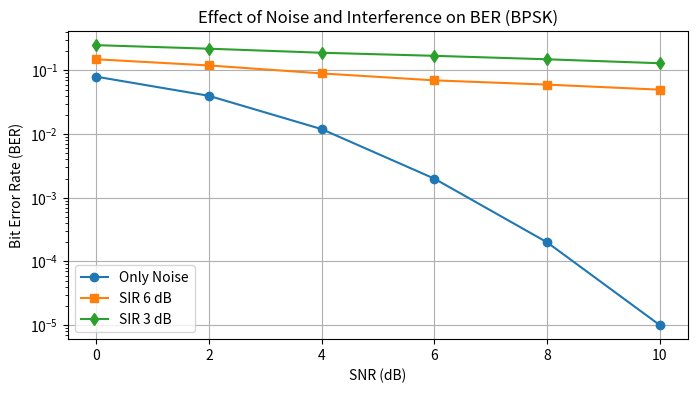

The matplotlib source for this figure:
import numpy as np
import matplotlib.pyplot as plt

snr = [0, 2, 4, 6, 8, 10]

ber_noise = [0.08, 0.04, 0.012, 0.002, 0.0002, 0.00001]
ber_sir6 = [0.15, 0.12, 0.09, 0.07, 0.06, 0.05]
ber_sir3 = [0.25, 0.22, 0.19, 0.17, 0.15, 0.13]

plt.figure(figsize=(8, 4))
plt.semilogy(snr, ber_noise, marker='o', label="Only Noise")
plt.semilogy(snr, ber_sir6, marker='s', label="SIR 6 dB")
plt.semilogy(snr, ber_sir3, marker='d', label="SIR 3 dB")

plt.xlabel("SNR (dB)")
plt.ylabel("Bit Error Rate (BER)")
plt.title("Effect of Noise and Interference on BER (BPSK)")
plt.grid()
plt.legend()
plt.show()
